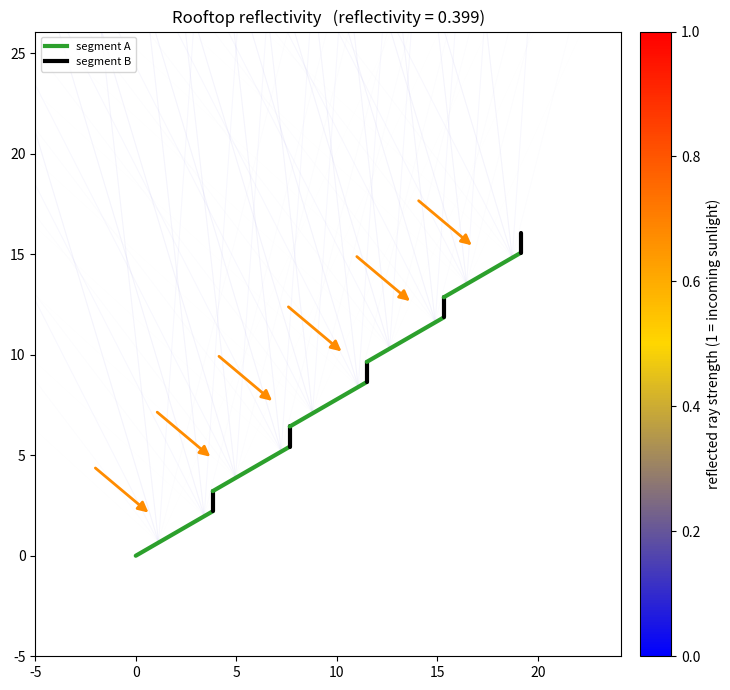

Python code for this plot:
"""
2D ray tracer for testing how reflective a rooftop shape is.

The roof is a stair made of N steps, each step one segment A followed by
one segment B. Sunlight comes in as parallel rays; every hit absorbs part of
the light and reflects the rest (mirror-like, glossy or fully scattered).
The result is the reflectivity: the share of the sunlight hitting the roof
that leaves it again.

Change the values in the PARAMETERS section below and run:

    python3 rooftop_sim.py
"""

from dataclasses import dataclass, field

import matplotlib.pyplot as plt
import numpy as np
from matplotlib.collections import LineCollection
from matplotlib.colors import LinearSegmentedColormap, LogNorm


# =============================================================================
# PARAMETERS
# =============================================================================

# ---- roof ------------------------------------------------------------------
ROOF_START = (0.0, 0.0)  # (x, y) of the bottom of the roof
ROOF_SLOPE = 40.0        # overall slope of the roof [deg], positive = up to the right
ROOF_LENGTH = 25.0       # overall length of the roof, measured along the slope
N_STEPS = 5              # number of A+B steps

# ---- segments --------------------------------------------------------------
# Angles are absolute: 0 = horizontal (facing up), 90 = vertical (facing left).
# The lengths of A and B are calculated so the stair follows the roof line,
# which requires ROOF_SLOPE to lie between ANGLE_A and ANGLE_B.
ANGLE_A = 30.0           # [deg]
ANGLE_B = 90.0           # [deg]

# diffusion : 0 = perfect mirror ... 1 = complete scatter (matte)
# absorption: 0 = absorbs nothing ... 1 = absorbs everything
MATERIAL_A = dict(diffusion=0.6, absorption=0.6)
MATERIAL_B = dict(diffusion=0.6, absorption=0.5)

# ---- sun -------------------------------------------------------------------
SUN_ELEVATION = 140.0    # [deg] 90 = overhead, < 90 sun on the right, > 90 on the left

# ---- simulation ------------------------------------------------------------
N_SUN_RAYS = 10        # parallel rays of sunlight
N_DIFFUSE = 10          # rays a (non-mirror) reflection is split into
MAX_DEPTH = 4            # max number of bounces per ray
MIN_INTENSITY = 1e-4     # rays carrying less energy than this are dropped
GLOSS_SHARPNESS = 20.0   # how fast the reflection lobe narrows as diffusion -> 0

# ---- display ---------------------------------------------------------------
SHOW_INCOMING = False    # also draw the incoming sun rays (thin grey)
RAY_COLORMAP = LinearSegmentedColormap.from_list(
    "blue_yellow_red", ["blue", "gold", "red"])   # blue = weak, red = strong
INTENSITY_SCALE = "linear"  # "linear" or "log" colour scale
COLOR_MAX = 1.0          # top of the colour scale (1.0 = incoming sunlight);
                         # fixed, so colours can be compared between runs
LOG_DECADES = 3          # log scale only: show rays down to COLOR_MAX * 10^-3
BEAM_WIDTH_DEG = 10.0    # a mirror reflection counts as a beam this wide; a lobe
                         # as concentrated as that is shown at full strength
RAY_OPACITY = 0.5        # opacity of the strongest ray (lower = less pile-up)
RAY_WIDTH = 0.8          # line width of the reflected rays
N_ARROWS = 6             # sunlight direction arrows drawn along the roof
ARROW_GAP = 1.5          # distance between arrow tip and roof
SEGMENT_COLORS = {"A": "tab:green", "B": "black"}

# ---- internals -------------------------------------------------------------
SCENE_SIZE = 500.0       # how far away sun rays start / escaped rays are drawn
EPS = 1e-9


# =============================================================================
# DATA TYPES
# =============================================================================

@dataclass
class Segment:
    start: tuple
    end: tuple
    diffusion: float = 0.5   # 0 = perfect mirror, 1 = complete scatter
    absorption: float = 0.3  # 0 = absorbs nothing, 1 = absorbs everything
    name: str = ""
    kind: str = ""           # segment type, e.g. "A" or "B" (used for colouring)
    absorbed: float = field(default=0.0, init=False)

    @property
    def p1(self):
        return np.asarray(self.start, dtype=float)

    @property
    def p2(self):
        return np.asarray(self.end, dtype=float)

    def normal(self):
        """Outward normal: the outside of the roof is on the LEFT when walking
        from start to end (light hitting the other side is blocked by the
        building)."""
        d = self.p2 - self.p1
        n = np.array([-d[1], d[0]])
        return n / np.linalg.norm(n)


@dataclass
class Ray:
    origin: np.ndarray
    direction: np.ndarray
    intensity: float         # energy the ray carries (used for the energy balance)
    depth: int = 0           # number of bounces so far
    strength: float = 1.0    # brightness for the colours, independent of ray
                             # counts: 1.0 = as strong as the incoming sunlight


@dataclass
class PathPiece:
    """A straight piece of a ray path, kept for plotting."""
    start: np.ndarray
    end: np.ndarray
    intensity: float
    depth: int
    strength: float


# =============================================================================
# ROOF
# =============================================================================

def stair_roof(start, slope, length, n_steps, angle_a, angle_b,
               material_a, material_b):
    """
    Build a connected stair-shaped roof made of n_steps x (segment A + segment B).
    Returns (segments, length of A, length of B).

    The lengths of A and B are calculated so the steps exactly follow the
    roof line. This only works when the slope lies between angle_a and angle_b.
    """
    ua = np.array([np.cos(np.radians(angle_a)), np.sin(np.radians(angle_a))])
    ub = np.array([np.cos(np.radians(angle_b)), np.sin(np.radians(angle_b))])
    step = length / n_steps * np.array([np.cos(np.radians(slope)),
                                        np.sin(np.radians(slope))])

    # solve len_a * ua + len_b * ub = step
    m = np.column_stack([ua, ub])
    if abs(np.linalg.det(m)) < EPS:
        raise ValueError("angle_a and angle_b must not be parallel")
    len_a, len_b = np.linalg.solve(m, step)
    if len_a <= 0 or len_b <= 0:
        raise ValueError(
            f"slope {slope}° must lie between angle_a ({angle_a}°) and "
            f"angle_b ({angle_b}°): got len_a={len_a:.3f}, len_b={len_b:.3f}")

    segs = []
    p = np.asarray(start, dtype=float)
    for i in range(n_steps):
        q = p + len_a * ua
        segs.append(Segment(tuple(p), tuple(q), **material_a, name=f"A {i}", kind="A"))
        p = q + len_b * ub
        segs.append(Segment(tuple(q), tuple(p), **material_b, name=f"B {i}", kind="B"))
    return segs, len_a, len_b


# =============================================================================
# GEOMETRY
# =============================================================================

def intersect(ray: Ray, seg: Segment):
    """Return distance t along the ray to the segment, or None."""
    p, r = ray.origin, ray.direction
    q, s = seg.p1, seg.p2 - seg.p1
    denom = r[0] * s[1] - r[1] * s[0]
    if abs(denom) < EPS:
        return None  # parallel
    qp = q - p
    t = (qp[0] * s[1] - qp[1] * s[0]) / denom   # along ray
    u = (qp[0] * r[1] - qp[1] * r[0]) / denom   # along segment (0..1)
    if t > 1e-7 and -EPS <= u <= 1 + EPS:
        return t
    return None


def closest_hit(ray: Ray, segments):
    best_t, best_seg = None, None
    for seg in segments:
        t = intersect(ray, seg)
        if t is not None and (best_t is None or t < best_t):
            best_t, best_seg = t, seg
    return best_t, best_seg


def reflect(d, n):
    return d - 2 * np.dot(d, n) * n


def scatter_directions(n, mirror, diffusion, count):
    """
    Split a reflection into `count` rays around the mirror direction.
    Returns (directions, energy weights summing to 1, angle between rays).

    Energy per direction (angle t from the normal, t_m = mirror angle):
        cos(t) * cos(t - t_m) ^ p,   p = GLOSS_SHARPNESS * (1 - d) / d
    d = 1 gives p = 0: pure Lambertian scatter around the normal.
    Smaller d gives a narrower lobe around the mirror direction.
    The rays are placed evenly over the part of the hemisphere where the
    lobe carries energy, so narrow lobes still get all `count` rays.
    """
    base = np.arctan2(n[1], n[0])
    t_m = np.arctan2(n[0] * mirror[1] - n[1] * mirror[0], np.dot(n, mirror))
    p = GLOSS_SHARPNESS * (1 - diffusion) / diffusion

    def weight(t):
        return np.cos(t) * np.clip(np.cos(t - t_m), 0, None) ** p

    # find the angle range where the lobe has energy (strictly inside ±90°)
    fine = np.linspace(-np.pi / 2, np.pi / 2, 2001)[1:-1]
    w = weight(fine)
    inside = fine[w >= 1e-3 * w.max()]
    lo, hi = inside.min(), inside.max()

    offsets = lo + (np.arange(count) + 0.5) * (hi - lo) / count
    weights = weight(offsets)
    angles = base + offsets
    dirs = np.stack([np.cos(angles), np.sin(angles)], axis=1)
    spacing = (hi - lo) / count
    return dirs, weights / weights.sum(), spacing


# =============================================================================
# TRACER
# =============================================================================

def sun_rays(segments, sun_elevation, n_rays):
    """
    `n_rays` parallel sun rays, spread evenly over the width of the roof as
    seen from the sun. sun_elevation is measured from the +x side
    (90 = straight overhead, < 90 sun on the right, > 90 sun on the left).
    """
    e = np.radians(sun_elevation)
    d = -np.array([np.cos(e), np.sin(e)])           # direction the light travels
    perp = np.array([-d[1], d[0]])
    pts = np.array([p for seg in segments for p in (seg.p1, seg.p2)])
    across = pts @ perp
    lo, hi = across.min(), across.max()
    spacing = (hi - lo) / n_rays
    start_along = (pts @ d).min() - SCENE_SIZE      # start well before the roof
    return [Ray(perp * (lo + (i + 0.5) * spacing) + d * start_along, d, spacing)
            for i in range(n_rays)]


def trace(segments, sun_elevation):
    """
    Trace all sunlight over the roof. Returns (path pieces, stats); all energies
    are fractions of the sunlight that hits the roof.
    """
    for seg in segments:
        seg.absorbed = 0.0

    stack = sun_rays(segments, sun_elevation, N_SUN_RAYS)

    pieces = []
    escaped = 0.0        # energy that leaves the scene
    escaped_up = 0.0     # part of it going upwards (reflected back to the sky)
    dropped = 0.0        # energy lost due to depth / intensity cut-off,
                         # or going into the inside of the roof
    incident = 0.0       # energy of sun rays that directly hit the roof

    while stack:
        ray = stack.pop()
        t, seg = closest_hit(ray, segments)

        if seg is None:
            if ray.depth == 0:
                continue  # never touched the roof: not drawn, not measured
            end = ray.origin + ray.direction * SCENE_SIZE
            pieces.append(PathPiece(ray.origin, end, ray.intensity, ray.depth, ray.strength))
            escaped += ray.intensity
            if ray.direction[1] > 0:
                escaped_up += ray.intensity
            continue

        n = seg.normal()
        hit = ray.origin + ray.direction * t

        # hitting the inside of the roof: that light is blocked by the building
        if np.dot(n, ray.direction) > 0:
            if ray.depth > 0:
                pieces.append(PathPiece(ray.origin, hit, ray.intensity, ray.depth, ray.strength))
                dropped += ray.intensity
            continue

        if ray.depth == 0:
            incident += ray.intensity
        pieces.append(PathPiece(ray.origin, hit, ray.intensity, ray.depth, ray.strength))

        absorbed = ray.intensity * seg.absorption
        seg.absorbed += absorbed
        remaining = ray.intensity - absorbed

        if ray.depth + 1 > MAX_DEPTH:
            dropped += remaining
            continue

        new_origin = hit + n * 1e-6
        mirror = reflect(ray.direction, n)
        reflected = ray.strength * (1 - seg.absorption)

        if seg.diffusion <= 0:
            dirs, weights = [mirror], [1.0]       # perfect mirror
            strengths = [reflected]
        else:
            dirs, weights, spacing = scatter_directions(n, mirror, seg.diffusion, N_DIFFUSE)
            # strength = how concentrated the light is: energy per angle,
            # compared to a mirror beam of BEAM_WIDTH_DEG. Wide lobes spread
            # the light, so each direction is weaker. Independent of N_DIFFUSE.
            per_angle = np.asarray(weights) / spacing
            strengths = reflected * np.minimum(per_angle * np.radians(BEAM_WIDTH_DEG), 1.0)

        for d, w, st in zip(dirs, weights, strengths):
            if remaining * w > MIN_INTENSITY:
                stack.append(Ray(new_origin, d, remaining * w, ray.depth + 1, st))
            else:
                dropped += remaining * w

    if incident == 0:
        raise ValueError("no light hits the outside of the roof "
                         "(is the sun behind the roof?)")

    # normalise everything to the energy that actually hit the roof
    for seg in segments:
        seg.absorbed /= incident
    for p in pieces:
        p.intensity /= incident
    stats = dict(escaped=escaped / incident,
                 escaped_up=escaped_up / incident,
                 dropped=dropped / incident,
                 reflectivity=escaped / incident)
    return pieces, stats


# =============================================================================
# OUTPUT
# =============================================================================

def print_report(segments, stats, len_a, len_b):
    print(f"segment A length: {len_a:.3f}   segment B length: {len_b:.3f}\n")
    print(f"{'segment':<12}{'diff':>6}{'abs':>6}{'absorbed':>12}")
    for s in segments:
        print(f"{s.name:<12}{s.diffusion:>6.2f}{s.absorption:>6.2f}{s.absorbed:>12.4f}")
    total_abs = sum(s.absorbed for s in segments)
    print("\n(values below are fractions of the energy hitting the roof)")
    print(f"total absorbed by roof : {total_abs:.4f}")
    print(f"escaped upwards (sky)  : {stats['escaped_up']:.4f}")
    print(f"escaped other dirs     : {stats['escaped'] - stats['escaped_up']:.4f}")
    print(f"dropped (cut-off)      : {stats['dropped']:.4f}")
    print(f"REFLECTIVITY           : {stats['reflectivity']:.4f}")


def color_norm():
    if INTENSITY_SCALE == "log":
        return LogNorm(COLOR_MAX / 10 ** LOG_DECADES, COLOR_MAX)
    return plt.Normalize(0, COLOR_MAX)


def plot(segments, pieces, stats, sun_elevation, title="Rooftop reflectivity"):
    fig, ax = plt.subplots(figsize=(10, 7))

    # incoming rays (optional), drawn thin and grey
    if SHOW_INCOMING:
        incoming = [[p.start, p.end] for p in pieces if p.depth == 0]
        ax.add_collection(LineCollection(incoming, colors="0.6", linewidths=0.5))

    # reflected rays: colour and opacity follow the ray strength on a fixed
    # scale (0..COLOR_MAX). Strongest rays are drawn on top.
    refl = sorted((p for p in pieces if p.depth > 0), key=lambda p: p.strength)
    if refl:
        rel = np.clip(color_norm()(np.array([p.strength for p in refl])), 0, 1)
        rgba = RAY_COLORMAP(rel)
        rgba[:, 3] = RAY_OPACITY * rel
        visible = rel > 1e-3          # skip lines too faint to see
        lines = [[p.start, p.end] for p, v in zip(refl, visible) if v]
        ax.add_collection(LineCollection(lines, colors=rgba[visible], linewidths=RAY_WIDTH))
    cbar = fig.colorbar(plt.cm.ScalarMappable(norm=color_norm(), cmap=RAY_COLORMAP),
                        ax=ax, fraction=0.04, pad=0.02)
    cbar.set_label("reflected ray strength (1 = incoming sunlight)")

    # roof
    for seg in segments:
        ax.plot([seg.p1[0], seg.p2[0]], [seg.p1[1], seg.p2[1]],
                color=SEGMENT_COLORS.get(seg.kind, "black"), lw=3,
                solid_capstyle="round", zorder=4)

    # legend
    if SHOW_INCOMING:
        ax.plot([], [], color="0.6", lw=0.5, label="incoming light")
    for kind in sorted({seg.kind for seg in segments if seg.kind in SEGMENT_COLORS}):
        ax.plot([], [], color=SEGMENT_COLORS[kind], lw=3, label=f"segment {kind}")
    ax.legend(loc="upper left", fontsize=8)

    # view: the roof plus some room around it (extra room above for the light)
    pts = np.array([s.p1 for s in segments] + [s.p2 for s in segments])
    pad = 5
    ax.set_xlim(pts[:, 0].min() - pad, pts[:, 0].max() + pad)
    ax.set_ylim(pts[:, 1].min() - pad, pts[:, 1].max() + 2 * pad)
    ax.set_aspect("equal")
    ax.set_facecolor("white")
    ax.set_title(f"{title}   (reflectivity = {stats['reflectivity']:.3f})")

    # arrows along the roof showing the direction of the incoming sunlight:
    # each arrow follows a real sun ray and stops just before it hits the roof
    ylo, yhi = ax.get_ylim()
    length = 0.12 * (yhi - ylo)
    for ray in sun_rays(segments, sun_elevation, N_ARROWS):
        t, seg = closest_hit(ray, segments)
        if seg is None or np.dot(seg.normal(), ray.direction) > 0:
            continue                       # misses the roof or hits its inside
        head = ray.origin + ray.direction * (t - ARROW_GAP)
        ax.annotate("", xy=head, xytext=head - ray.direction * length, zorder=6,
                    arrowprops=dict(arrowstyle="-|>", color="darkorange", lw=2,
                                    mutation_scale=15))

    plt.tight_layout()
    plt.show()


# =============================================================================
# MAIN
# =============================================================================

if __name__ == "__main__":
    roof, len_a, len_b = stair_roof(ROOF_START, ROOF_SLOPE, ROOF_LENGTH, N_STEPS,
                                    ANGLE_A, ANGLE_B, MATERIAL_A, MATERIAL_B)
    pieces, stats = trace(roof, SUN_ELEVATION)
    print_report(roof, stats, len_a, len_b)
    plot(roof, pieces, stats, SUN_ELEVATION)
